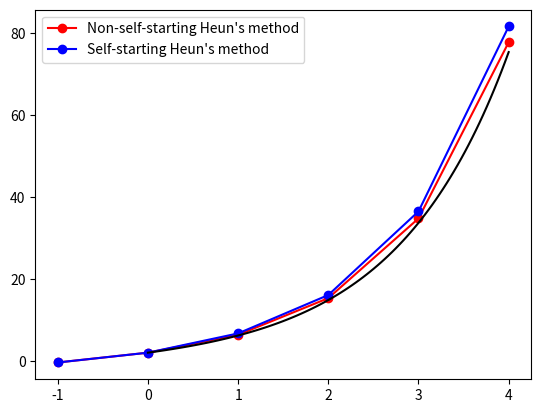

Recreate this plot in Python.
import numpy as np
import matplotlib.pyplot as plt

def f(x,y):
    return 4*np.exp(0.8*x) - 0.5*y

def y_true(x):    # p.736 Example 25.5
    return (4/1.3)*(np.exp(0.8*x) - np.exp(-0.5*x)) + 2*np.exp(-0.5*x)

h = 1
x = np.arange(-1,5)
y = [-0.3929953, 2]
y_Heun = [-0.3929953, 2]
m = 10

for i in range(1,len(x)-1):
    # Original Heun's method
    y_temp = y_Heun[i] + f(x[i], y_Heun[i])*h
#    print(f'predicted y[{i+1}] = {y_temp:.6f} {(y_true(x[i+1]) - y_temp)/y_true(x[i+1]):.2%}')
    for _ in range(1):
        y_temp = y[i] + (f(x[i],y[i]) + f(x[i+1],y_temp))*h/2
    y_Heun.append(y_temp)
#    print(f'corrected y[{i+1}] = {y_Heun[i+1]:.6f} {(y_true(x[i+1]) - y_temp)/y_true(x[i+1]):.2%}')

    # Non-self-starting Heun's method
    y_temp = y[i-1] + f(x[i], y[i])*2*h
#    print(f'predicted y[{i+1}] = {y_temp:.6f}')
    for _ in range(m):
        y_temp = y[i] + (f(x[i],y[i]) + f(x[i+1],y_temp))*h/2
    y.append(y_temp)
#    print(f'corrected y[{i+1}] = {y[i+1]:.6f}')

plt.plot(x,y,'o-r', label="Non-self-starting Heun's method")
plt.plot(x,y_Heun,'o-b', label="Self-starting Heun's method")
xx = np.linspace(0,4,100)
plt.plot(xx,y_true(xx),'-k')
plt.legend()
plt.show()
